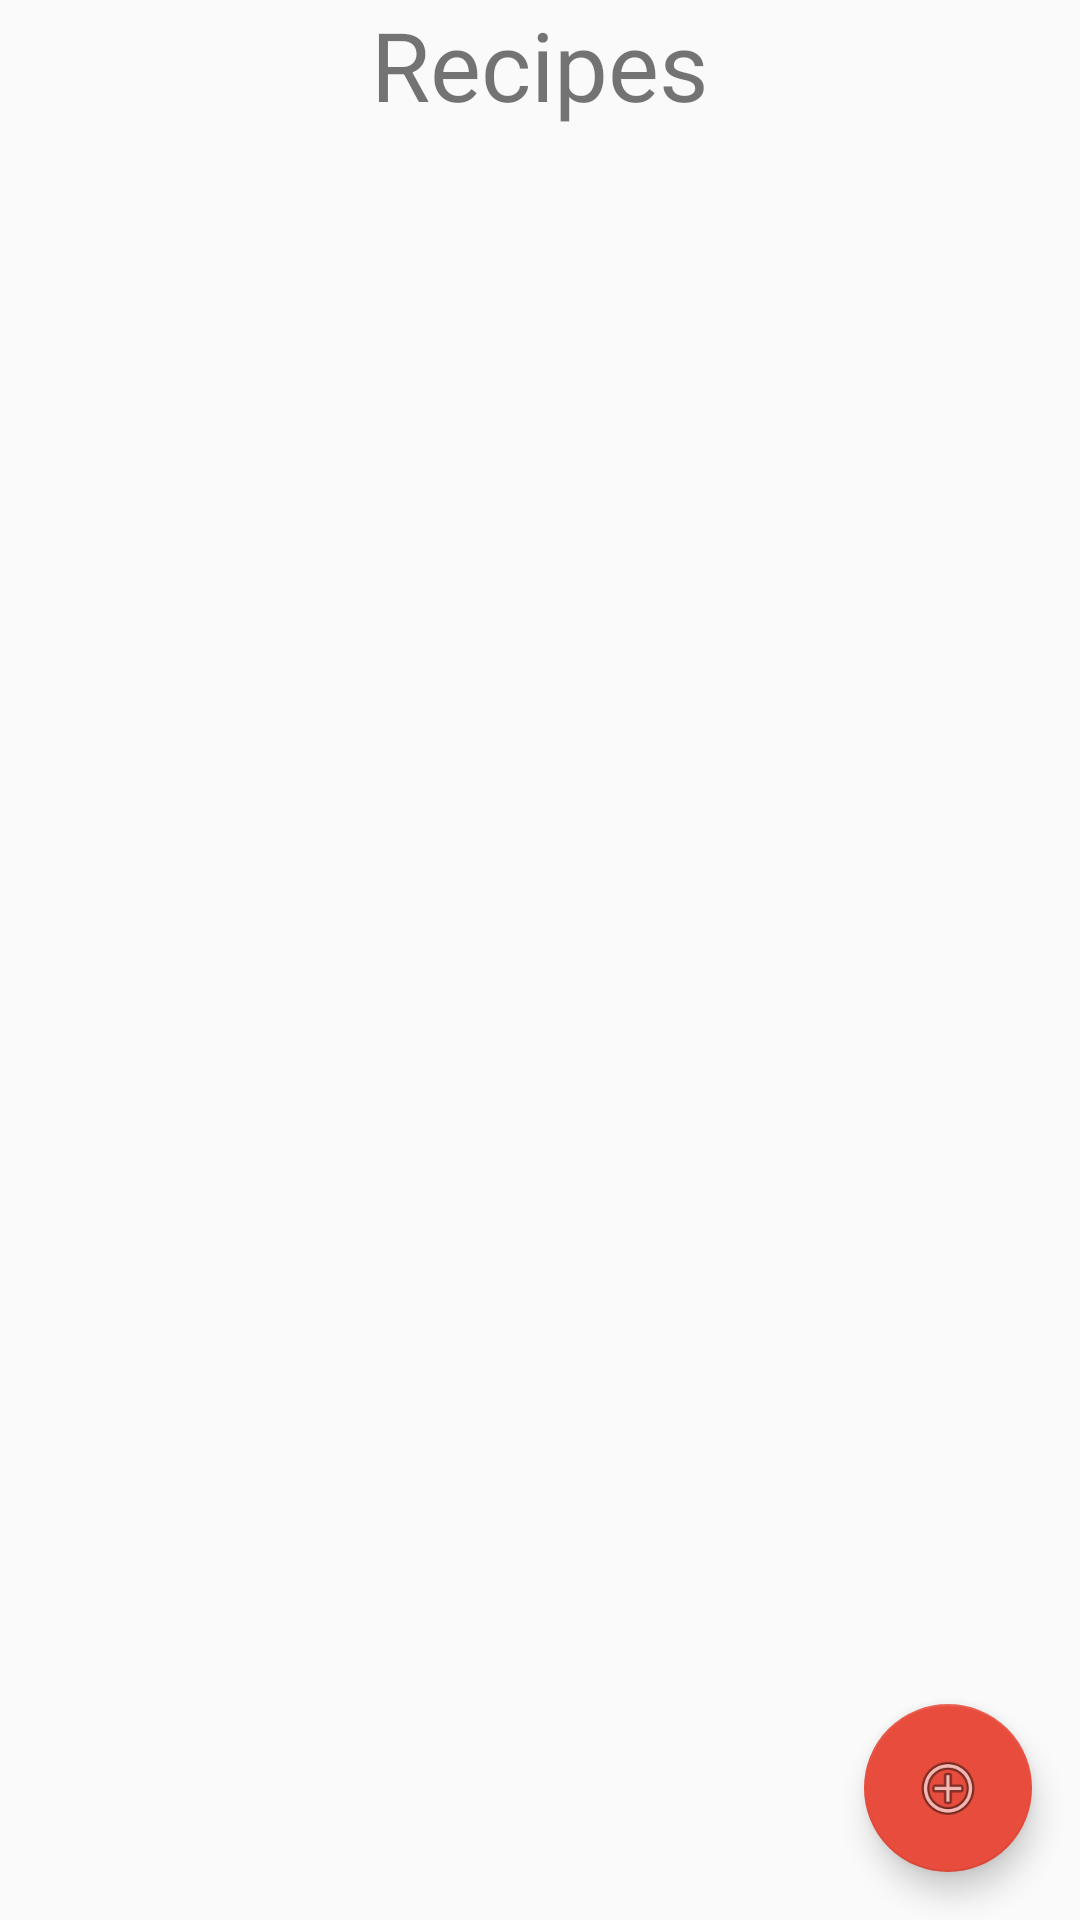

Reconstruct the res/layout file that produces this screen, plus the resources it refers to.
<!-- AndroidManifest.xml: activity theme AppTheme.NoActionBar -->
<!-- res/layout/activity_recipe_list.xml -->
<?xml version="1.0" encoding="utf-8"?>
<androidx.coordinatorlayout.widget.CoordinatorLayout xmlns:android="http://schemas.android.com/apk/res/android"
    xmlns:app="http://schemas.android.com/apk/res-auto"
    xmlns:tools="http://schemas.android.com/tools"
    android:layout_width="match_parent"
    android:layout_height="match_parent"
    tools:context=".recipe.RecipeListActivity">


    <LinearLayout
        android:layout_width="match_parent"
        android:layout_height="match_parent"
        android:orientation="vertical">

        <TextView
            android:id="@+id/recipeListTitle"
            android:layout_width="match_parent"
            android:layout_height="wrap_content"
            android:text="@string/recipe_title"
            android:textAlignment="center"
            android:textSize="@dimen/title_text_size" />
        
        <ScrollView
            android:layout_width="match_parent"
            android:layout_height="match_parent">

            <LinearLayout
                android:id="@+id/recipeList"
                android:layout_width="match_parent"
                android:layout_height="wrap_content"
                android:orientation="vertical" />
        </ScrollView>

    </LinearLayout>

    <com.google.android.material.floatingactionbutton.FloatingActionButton
        android:id="@+id/fab"
        android:layout_width="87dp"
        android:layout_height="wrap_content"
        android:layout_gravity="bottom|end"
        android:layout_margin="@dimen/fab_margin"
        android:scaleType="centerInside"
        app:srcCompat="@android:drawable/ic_menu_add" />

</androidx.coordinatorlayout.widget.CoordinatorLayout>
<!-- resources referenced by this layout -->
<resources>
  <dimen name="fab_margin">16dp</dimen>
  <dimen name="title_text_size">32sp</dimen>
  <!-- drawable border (drawable) -->
  <?xml version="1.0" encoding="utf-8"?>
  <shape xmlns:android="http://schemas.android.com/apk/res/android"
      android:shape="rectangle" >
  
      
      <solid
          android:color="@color/recipeBackgroundColor" >
      </solid>
  
      
      <stroke
          android:width="1dp"
          android:color="@color/recipeBorderColor" >
      </stroke>
  
  
  
  </shape>
  <string name="brewTime_head">Brew time</string>
  <string name="coffee_head">Coffee</string>
  <string name="dose_head">Dose</string>
  <string name="recipe_title">Recipes</string>
  <string name="select_head"> </string>
  <string name="yield_head">Yield</string>
  <style name="AppTheme.NoActionBar">
          <item name="windowActionBar">false</item>
          <item name="windowNoTitle">true</item>
      </style>
</resources>
